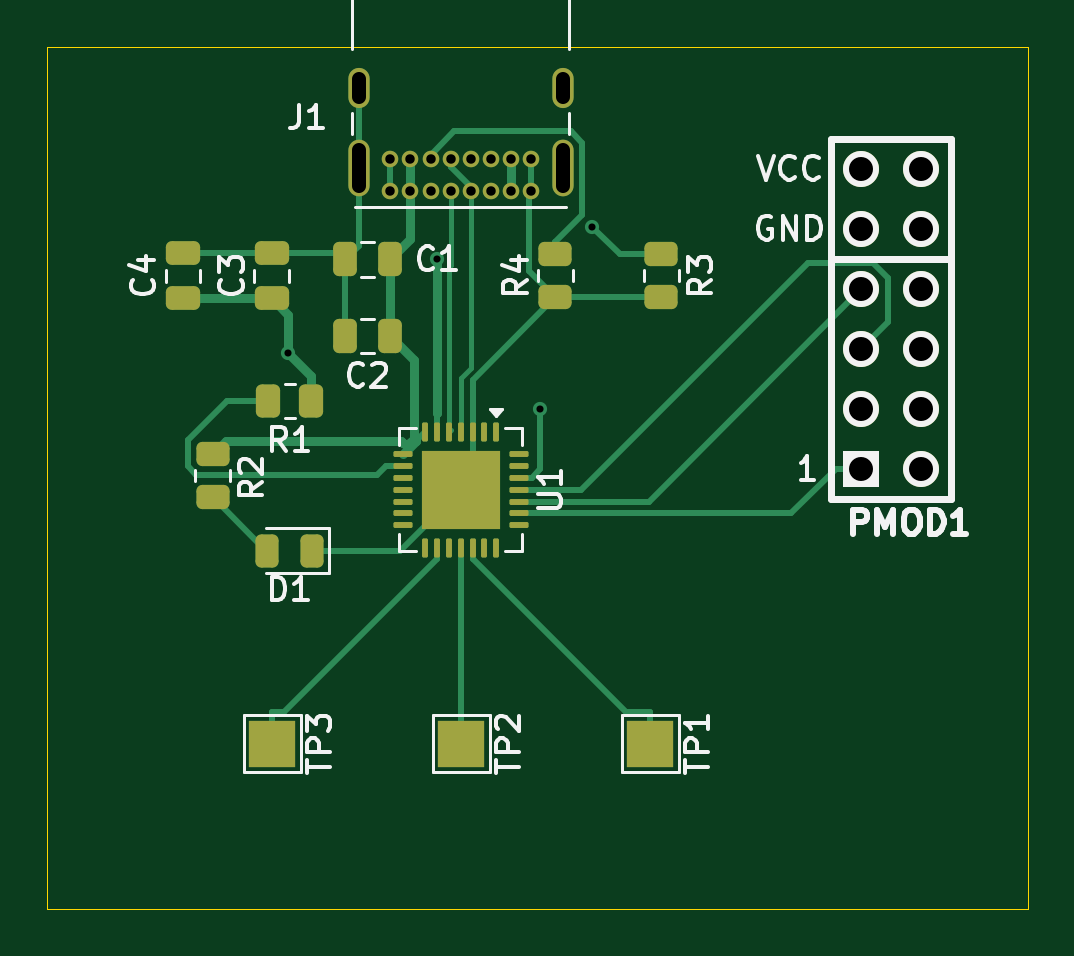
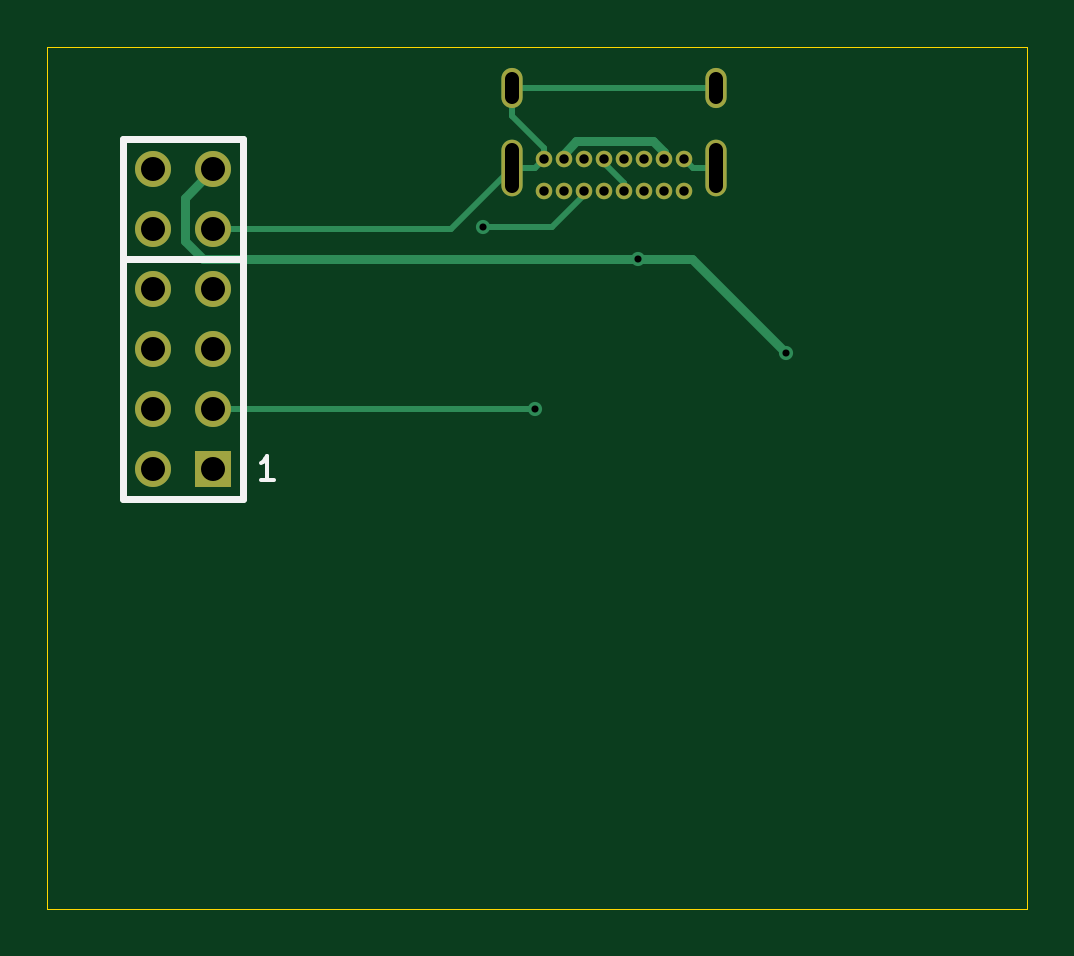
Circuit board: 11 layer files. Board 41.5 x 36.5 mm.
- bottom_copper: pmod_uart_bridge-B_Cu.gbl (4786 bytes)
- bottom_mask: pmod_uart_bridge-B_Mask.gbs (1523 bytes)
- paste: pmod_uart_bridge-B_Paste.gbp (476 bytes)
- bottom_silk: pmod_uart_bridge-B_Silkscreen.gbo (1071 bytes)
- outline: pmod_uart_bridge-Edge_Cuts.gm1 (639 bytes)
- top_copper: pmod_uart_bridge-F_Cu.gtl (15952 bytes)
- top_mask: pmod_uart_bridge-F_Mask.gts (4738 bytes)
- paste: pmod_uart_bridge-F_Paste.gtp (3803 bytes)
- top_silk: pmod_uart_bridge-F_Silkscreen.gto (24079 bytes)
- drill: pmod_uart_bridge-NPTH.drl (276 bytes)
- drill: pmod_uart_bridge-PTH.drl (1202 bytes)

=== bottom_copper: pmod_uart_bridge-B_Cu.gbl ===
%TF.GenerationSoftware,KiCad,Pcbnew,10.0.4*%
%TF.CreationDate,2026-07-29T23:45:27-05:00*%
%TF.ProjectId,pmod_uart_bridge,706d6f64-5f75-4617-9274-5f6272696467,rev?*%
%TF.SameCoordinates,Original*%
%TF.FileFunction,Copper,L2,Bot*%
%TF.FilePolarity,Positive*%
%FSLAX46Y46*%
G04 Gerber Fmt 4.6, Leading zero omitted, Abs format (unit mm)*
G04 Created by KiCad (PCBNEW 10.0.4) date 2026-07-29 23:45:27*
%MOMM*%
%LPD*%
G01*
G04 APERTURE LIST*
%TA.AperFunction,ComponentPad*%
%ADD10O,0.900000X1.700000*%
%TD*%
%TA.AperFunction,ComponentPad*%
%ADD11O,0.900000X2.400000*%
%TD*%
%TA.AperFunction,ComponentPad*%
%ADD12C,0.700000*%
%TD*%
%TA.AperFunction,ComponentPad*%
%ADD13C,1.524000*%
%TD*%
%TA.AperFunction,ComponentPad*%
%ADD14R,1.524000X1.524000*%
%TD*%
%TA.AperFunction,ViaPad*%
%ADD15C,0.600000*%
%TD*%
%TA.AperFunction,Conductor*%
%ADD16C,0.250000*%
%TD*%
%TA.AperFunction,Conductor*%
%ADD17C,0.400000*%
%TD*%
G04 APERTURE END LIST*
D10*
%TO.P,J1,SH,SHIELD_SH*%
%TO.N,GND*%
X145175000Y-51750000D03*
D11*
X145175000Y-55130000D03*
D10*
X153825000Y-51750000D03*
D11*
X153825000Y-55130000D03*
D12*
%TO.P,J1,B12,GND_B12*%
X152475000Y-54760000D03*
%TO.P,J1,B9,VBUS_B9*%
%TO.N,/VBUS_5V*%
X151625000Y-54760000D03*
%TO.P,J1,B8,SBU2_B8*%
%TO.N,unconnected-(J1-SBU2-PadB8)*%
X150775000Y-54760000D03*
%TO.P,J1,B7,D-_B7*%
%TO.N,/D-*%
X149925000Y-54760000D03*
%TO.P,J1,B6,D+_B6*%
%TO.N,/D+*%
X149075000Y-54760000D03*
%TO.P,J1,B5,CC2_B5*%
%TO.N,Net-(J1-CC2)*%
X148225000Y-54760000D03*
%TO.P,J1,B4,VBUS_B4*%
%TO.N,/VBUS_5V*%
X147375000Y-54760000D03*
%TO.P,J1,B1,GND_B1*%
%TO.N,GND*%
X146525000Y-54760000D03*
%TO.P,J1,A12,GND_A12*%
X146525000Y-56110000D03*
%TO.P,J1,A9,VBUS_A9*%
%TO.N,/VBUS_5V*%
X147375000Y-56110000D03*
%TO.P,J1,A8,SBU1_A8*%
%TO.N,unconnected-(J1-SBU1-PadA8)*%
X148225000Y-56110000D03*
%TO.P,J1,A7,D-_A7*%
%TO.N,/D-*%
X149075000Y-56110000D03*
%TO.P,J1,A6,D+_A6*%
%TO.N,/D+*%
X149925000Y-56110000D03*
%TO.P,J1,A5,CC1_A5*%
%TO.N,Net-(J1-CC1)*%
X150775000Y-56110000D03*
%TO.P,J1,A4,VBUS_A4*%
%TO.N,/VBUS_5V*%
X151625000Y-56110000D03*
%TO.P,J1,A1,GND_A1*%
%TO.N,GND*%
X152475000Y-56110000D03*
%TD*%
D13*
%TO.P,PMOD1,12*%
%TO.N,N/C*%
X169000000Y-55170000D03*
%TO.P,PMOD1,11*%
X169000000Y-57710000D03*
%TO.P,PMOD1,10*%
X169000000Y-60250000D03*
%TO.P,PMOD1,9*%
X169000000Y-62790000D03*
%TO.P,PMOD1,8*%
X169000000Y-65330000D03*
%TO.P,PMOD1,7*%
X169000000Y-67870000D03*
%TO.P,PMOD1,6,VCC_6*%
%TO.N,/3V3*%
X166460000Y-55170000D03*
%TO.P,PMOD1,5,GND_5*%
%TO.N,GND*%
X166460000Y-57710000D03*
%TO.P,PMOD1,4,RTS_4*%
%TO.N,Net-(PMOD1-RTS)*%
X166460000Y-60250000D03*
%TO.P,PMOD1,3,RXD_3*%
%TO.N,Net-(PMOD1-RXD)*%
X166460000Y-62790000D03*
%TO.P,PMOD1,2,TXD_2*%
%TO.N,Net-(PMOD1-TXD)*%
X166460000Y-65330000D03*
D14*
%TO.P,PMOD1,1,CTS_1*%
%TO.N,Net-(PMOD1-CTS)*%
X166460000Y-67870000D03*
%TD*%
D15*
%TO.N,Net-(PMOD1-TXD)*%
X152859100Y-65330000D03*
%TO.N,Net-(J1-CC1)*%
X155050200Y-57611800D03*
%TO.N,/3V3*%
X142206700Y-62949500D03*
X148500100Y-58980000D03*
%TD*%
%TO.N,GND*%
D16*
X145175000Y-51750000D02*
X153825000Y-51750000D01*
X153825000Y-55130000D02*
X152845000Y-55130000D01*
X166460000Y-57710000D02*
X156405000Y-57710000D01*
X152475000Y-54276700D02*
X152475000Y-54760000D01*
X145175000Y-55130000D02*
X146155000Y-55130000D01*
%TO.N,/VBUS_5V*%
D17*
X147375000Y-54760000D02*
X147375000Y-54478700D01*
X147375000Y-54478700D02*
X147850400Y-54003300D01*
%TO.N,GND*%
D16*
X153825000Y-51750000D02*
X153825000Y-52926700D01*
X152845000Y-55130000D02*
X152475000Y-54760000D01*
X156405000Y-57710000D02*
X153825000Y-55130000D01*
X146155000Y-55130000D02*
X146525000Y-54760000D01*
X153825000Y-52926700D02*
X152475000Y-54276700D01*
%TO.N,Net-(J1-CC1)*%
X152126400Y-57611800D02*
X150775000Y-56260400D01*
%TO.N,/D-*%
X149925000Y-54937300D02*
X149075000Y-55787300D01*
X149925000Y-54760000D02*
X149925000Y-54937300D01*
%TO.N,Net-(J1-CC1)*%
X155050200Y-57611800D02*
X152126400Y-57611800D01*
%TO.N,/D-*%
X149075000Y-55787300D02*
X149075000Y-56110000D01*
%TO.N,/VBUS_5V*%
D17*
X147850400Y-54003300D02*
X151084700Y-54003300D01*
X151625000Y-54543600D02*
X151625000Y-54760000D01*
X151084700Y-54003300D02*
X151625000Y-54543600D01*
%TO.N,Net-(J1-CC1)*%
D16*
X150775000Y-56260400D02*
X150775000Y-56110000D01*
%TO.N,/3V3*%
D17*
X166913600Y-58980000D02*
X148500100Y-58980000D01*
X167676100Y-56386100D02*
X167676100Y-58217500D01*
X146176200Y-58980000D02*
X142206700Y-62949500D01*
X166460000Y-55170000D02*
X167676100Y-56386100D01*
X167676100Y-58217500D02*
X166913600Y-58980000D01*
X148500100Y-58980000D02*
X146176200Y-58980000D01*
%TO.N,Net-(PMOD1-TXD)*%
D16*
X166460000Y-65330000D02*
X152859100Y-65330000D01*
%TD*%
M02*

=== bottom_mask: pmod_uart_bridge-B_Mask.gbs ===
%TF.GenerationSoftware,KiCad,Pcbnew,10.0.4*%
%TF.CreationDate,2026-07-29T23:45:27-05:00*%
%TF.ProjectId,pmod_uart_bridge,706d6f64-5f75-4617-9274-5f6272696467,rev?*%
%TF.SameCoordinates,Original*%
%TF.FileFunction,Soldermask,Bot*%
%TF.FilePolarity,Negative*%
%FSLAX46Y46*%
G04 Gerber Fmt 4.6, Leading zero omitted, Abs format (unit mm)*
G04 Created by KiCad (PCBNEW 10.0.4) date 2026-07-29 23:45:27*
%MOMM*%
%LPD*%
G01*
G04 APERTURE LIST*
%ADD10O,0.900000X1.700000*%
%ADD11O,0.900000X2.400000*%
%ADD12C,0.700000*%
%ADD13C,1.524000*%
%ADD14R,1.524000X1.524000*%
G04 APERTURE END LIST*
D10*
%TO.C,J1*%
X145175000Y-51750000D03*
D11*
X145175000Y-55130000D03*
D10*
X153825000Y-51750000D03*
D11*
X153825000Y-55130000D03*
D12*
X152475000Y-54760000D03*
X151625000Y-54760000D03*
X150775000Y-54760000D03*
X149925000Y-54760000D03*
X149075000Y-54760000D03*
X148225000Y-54760000D03*
X147375000Y-54760000D03*
X146525000Y-54760000D03*
X146525000Y-56110000D03*
X147375000Y-56110000D03*
X148225000Y-56110000D03*
X149075000Y-56110000D03*
X149925000Y-56110000D03*
X150775000Y-56110000D03*
X151625000Y-56110000D03*
X152475000Y-56110000D03*
%TD*%
D13*
%TO.C,PMOD1*%
X169000000Y-55170000D03*
X169000000Y-57710000D03*
X169000000Y-60250000D03*
X169000000Y-62790000D03*
X169000000Y-65330000D03*
X169000000Y-67870000D03*
X166460000Y-55170000D03*
X166460000Y-57710000D03*
X166460000Y-60250000D03*
X166460000Y-62790000D03*
X166460000Y-65330000D03*
D14*
X166460000Y-67870000D03*
%TD*%
M02*

=== paste: pmod_uart_bridge-B_Paste.gbp ===
%TF.GenerationSoftware,KiCad,Pcbnew,10.0.4*%
%TF.CreationDate,2026-07-29T23:45:27-05:00*%
%TF.ProjectId,pmod_uart_bridge,706d6f64-5f75-4617-9274-5f6272696467,rev?*%
%TF.SameCoordinates,Original*%
%TF.FileFunction,Paste,Bot*%
%TF.FilePolarity,Positive*%
%FSLAX46Y46*%
G04 Gerber Fmt 4.6, Leading zero omitted, Abs format (unit mm)*
G04 Created by KiCad (PCBNEW 10.0.4) date 2026-07-29 23:45:27*
%MOMM*%
%LPD*%
G01*
G04 APERTURE LIST*
G04 APERTURE END LIST*
M02*

=== bottom_silk: pmod_uart_bridge-B_Silkscreen.gbo ===
%TF.GenerationSoftware,KiCad,Pcbnew,10.0.4*%
%TF.CreationDate,2026-07-29T23:45:27-05:00*%
%TF.ProjectId,pmod_uart_bridge,706d6f64-5f75-4617-9274-5f6272696467,rev?*%
%TF.SameCoordinates,Original*%
%TF.FileFunction,Legend,Bot*%
%TF.FilePolarity,Positive*%
%FSLAX46Y46*%
G04 Gerber Fmt 4.6, Leading zero omitted, Abs format (unit mm)*
G04 Created by KiCad (PCBNEW 10.0.4) date 2026-07-29 23:45:27*
%MOMM*%
%LPD*%
G01*
G04 APERTURE LIST*
%ADD10C,0.150000*%
%ADD11C,0.304800*%
G04 APERTURE END LIST*
D10*
X163888285Y-68324819D02*
X164459713Y-68324819D01*
X164173999Y-68324819D02*
X164173999Y-67324819D01*
X164173999Y-67324819D02*
X164269237Y-67467676D01*
X164269237Y-67467676D02*
X164364475Y-67562914D01*
X164364475Y-67562914D02*
X164459713Y-67610533D01*
%TO.C,PMOD1*%
D11*
X170270000Y-69140000D02*
X170270000Y-53900000D01*
X170270000Y-53900000D02*
X165190000Y-53900000D01*
X165190000Y-69140000D02*
X170270000Y-69140000D01*
X165190000Y-58980000D02*
X170270000Y-58980000D01*
X165190000Y-53900000D02*
X165190000Y-69140000D01*
%TD*%
M02*

=== outline: pmod_uart_bridge-Edge_Cuts.gm1 ===
%TF.GenerationSoftware,KiCad,Pcbnew,10.0.4*%
%TF.CreationDate,2026-07-29T23:45:27-05:00*%
%TF.ProjectId,pmod_uart_bridge,706d6f64-5f75-4617-9274-5f6272696467,rev?*%
%TF.SameCoordinates,Original*%
%TF.FileFunction,Profile,NP*%
%FSLAX46Y46*%
G04 Gerber Fmt 4.6, Leading zero omitted, Abs format (unit mm)*
G04 Created by KiCad (PCBNEW 10.0.4) date 2026-07-29 23:45:27*
%MOMM*%
%LPD*%
G01*
G04 APERTURE LIST*
%TA.AperFunction,Profile*%
%ADD10C,0.050000*%
%TD*%
G04 APERTURE END LIST*
D10*
X132000000Y-50000000D02*
X173500000Y-50000000D01*
X173500000Y-86500000D01*
X132000000Y-86500000D01*
X132000000Y-50000000D01*
M02*

=== top_copper: pmod_uart_bridge-F_Cu.gtl (15952 bytes, source omitted) ===
=== top_mask: pmod_uart_bridge-F_Mask.gts ===
%TF.GenerationSoftware,KiCad,Pcbnew,10.0.4*%
%TF.CreationDate,2026-07-29T23:45:27-05:00*%
%TF.ProjectId,pmod_uart_bridge,706d6f64-5f75-4617-9274-5f6272696467,rev?*%
%TF.SameCoordinates,Original*%
%TF.FileFunction,Soldermask,Top*%
%TF.FilePolarity,Negative*%
%FSLAX46Y46*%
G04 Gerber Fmt 4.6, Leading zero omitted, Abs format (unit mm)*
G04 Created by KiCad (PCBNEW 10.0.4) date 2026-07-29 23:45:27*
%MOMM*%
%LPD*%
G01*
G04 APERTURE LIST*
G04 Aperture macros list*
%AMRoundRect*
0 Rectangle with rounded corners*
0 $1 Rounding radius*
0 $2 $3 $4 $5 $6 $7 $8 $9 X,Y pos of 4 corners*
0 Add a 4 corners polygon primitive as box body*
4,1,4,$2,$3,$4,$5,$6,$7,$8,$9,$2,$3,0*
0 Add four circle primitives for the rounded corners*
1,1,$1+$1,$2,$3*
1,1,$1+$1,$4,$5*
1,1,$1+$1,$6,$7*
1,1,$1+$1,$8,$9*
0 Add four rect primitives between the rounded corners*
20,1,$1+$1,$2,$3,$4,$5,0*
20,1,$1+$1,$4,$5,$6,$7,0*
20,1,$1+$1,$6,$7,$8,$9,0*
20,1,$1+$1,$8,$9,$2,$3,0*%
G04 Aperture macros list end*
%ADD10R,2.000000X2.000000*%
%ADD11O,0.900000X1.700000*%
%ADD12O,0.900000X2.400000*%
%ADD13C,0.700000*%
%ADD14RoundRect,0.250000X-0.450000X0.262500X-0.450000X-0.262500X0.450000X-0.262500X0.450000X0.262500X0*%
%ADD15R,3.350000X3.350000*%
%ADD16RoundRect,0.062500X-0.337500X0.062500X-0.337500X-0.062500X0.337500X-0.062500X0.337500X0.062500X0*%
%ADD17RoundRect,0.062500X-0.062500X0.337500X-0.062500X-0.337500X0.062500X-0.337500X0.062500X0.337500X0*%
%ADD18RoundRect,0.250000X0.475000X-0.250000X0.475000X0.250000X-0.475000X0.250000X-0.475000X-0.250000X0*%
%ADD19RoundRect,0.250000X0.250000X0.475000X-0.250000X0.475000X-0.250000X-0.475000X0.250000X-0.475000X0*%
%ADD20RoundRect,0.250000X0.262500X0.450000X-0.262500X0.450000X-0.262500X-0.450000X0.262500X-0.450000X0*%
%ADD21RoundRect,0.250000X-0.250000X-0.475000X0.250000X-0.475000X0.250000X0.475000X-0.250000X0.475000X0*%
%ADD22RoundRect,0.243750X0.243750X0.456250X-0.243750X0.456250X-0.243750X-0.456250X0.243750X-0.456250X0*%
%ADD23C,1.524000*%
%ADD24R,1.524000X1.524000*%
%ADD25RoundRect,0.250000X0.450000X-0.262500X0.450000X0.262500X-0.450000X0.262500X-0.450000X-0.262500X0*%
G04 APERTURE END LIST*
D10*
%TO.C,TP2*%
X149525000Y-79500000D03*
%TD*%
%TO.C,TP1*%
X157525000Y-79500000D03*
%TD*%
%TO.C,TP3*%
X141525000Y-79500000D03*
%TD*%
D11*
%TO.C,J1*%
X145175000Y-51750000D03*
D12*
X145175000Y-55130000D03*
D11*
X153825000Y-51750000D03*
D12*
X153825000Y-55130000D03*
D13*
X152475000Y-54760000D03*
X151625000Y-54760000D03*
X150775000Y-54760000D03*
X149925000Y-54760000D03*
X149075000Y-54760000D03*
X148225000Y-54760000D03*
X147375000Y-54760000D03*
X146525000Y-54760000D03*
X146525000Y-56110000D03*
X147375000Y-56110000D03*
X148225000Y-56110000D03*
X149075000Y-56110000D03*
X149925000Y-56110000D03*
X150775000Y-56110000D03*
X151625000Y-56110000D03*
X152475000Y-56110000D03*
%TD*%
D14*
%TO.C,R2*%
X139000000Y-69075000D03*
X139000000Y-67250000D03*
%TD*%
D15*
%TO.C,U1*%
X149500000Y-68758200D03*
D16*
X151950000Y-67258200D03*
X151950000Y-67758200D03*
X151950000Y-68258200D03*
X151950000Y-68758200D03*
X151950000Y-69258200D03*
X151950000Y-69758200D03*
X151950000Y-70258200D03*
D17*
X151000000Y-71208200D03*
X150500000Y-71208200D03*
X150000000Y-71208200D03*
X149500000Y-71208200D03*
X149000000Y-71208200D03*
X148500000Y-71208200D03*
X148000000Y-71208200D03*
D16*
X147050000Y-70258200D03*
X147050000Y-69758200D03*
X147050000Y-69258200D03*
X147050000Y-68758200D03*
X147050000Y-68258200D03*
X147050000Y-67758200D03*
X147050000Y-67258200D03*
D17*
X148000000Y-66308200D03*
X148500000Y-66308200D03*
X149000000Y-66308200D03*
X149500000Y-66308200D03*
X150000000Y-66308200D03*
X150500000Y-66308200D03*
X151000000Y-66308200D03*
%TD*%
D14*
%TO.C,R3*%
X158000000Y-60612500D03*
X158000000Y-58787500D03*
%TD*%
D18*
%TO.C,C4*%
X137750000Y-58750000D03*
X137750000Y-60650000D03*
%TD*%
D19*
%TO.C,C2*%
X144600000Y-62250000D03*
X146500000Y-62250000D03*
%TD*%
D20*
%TO.C,R1*%
X141357500Y-65000000D03*
X143182500Y-65000000D03*
%TD*%
D18*
%TO.C,C3*%
X141500000Y-58750000D03*
X141500000Y-60650000D03*
%TD*%
D21*
%TO.C,C1*%
X146500000Y-59000000D03*
X144600000Y-59000000D03*
%TD*%
D22*
%TO.C,D1*%
X141312500Y-71337500D03*
X143187500Y-71337500D03*
%TD*%
D23*
%TO.C,PMOD1*%
X169000000Y-55170000D03*
X169000000Y-57710000D03*
X169000000Y-60250000D03*
X169000000Y-62790000D03*
X169000000Y-65330000D03*
X169000000Y-67870000D03*
X166460000Y-55170000D03*
X166460000Y-57710000D03*
X166460000Y-60250000D03*
X166460000Y-62790000D03*
X166460000Y-65330000D03*
D24*
X166460000Y-67870000D03*
%TD*%
D25*
%TO.C,R4*%
X153500000Y-58787500D03*
X153500000Y-60612500D03*
%TD*%
M02*

=== paste: pmod_uart_bridge-F_Paste.gtp (3803 bytes, source withheld) ===
=== top_silk: pmod_uart_bridge-F_Silkscreen.gto (24079 bytes, source omitted) ===
=== drill: pmod_uart_bridge-NPTH.drl ===
M48
; DRILL file KiCad 10.0.4 date 2026-07-29T23:45:38
; FORMAT={-:-/ absolute / metric / decimal}
; #@! TF.CreationDate,2026-07-29T23:45:38-05:00
; #@! TF.GenerationSoftware,Kicad,Pcbnew,10.0.4
; #@! TF.FileFunction,NonPlated,1,2,NPTH
FMAT,2
METRIC
%
G90
G05
M30

=== drill: pmod_uart_bridge-PTH.drl ===
M48
; DRILL file KiCad 10.0.4 date 2026-07-29T23:45:38
; FORMAT={-:-/ absolute / metric / decimal}
; #@! TF.CreationDate,2026-07-29T23:45:38-05:00
; #@! TF.GenerationSoftware,Kicad,Pcbnew,10.0.4
; #@! TF.FileFunction,Plated,1,2,PTH
FMAT,2
METRIC
; #@! TA.AperFunction,Plated,PTH,ViaDrill
T1C0.300
; #@! TA.AperFunction,Plated,PTH,ComponentDrill
T2C0.400
; #@! TA.AperFunction,Plated,PTH,ComponentDrill
T3C0.600
; #@! TA.AperFunction,Plated,PTH,ComponentDrill
T4C1.016
%
G90
G05
T1
X142.207Y-62.95
X148.5Y-58.98
X152.859Y-65.33
X155.05Y-57.612
T2
X146.525Y-54.76
X146.525Y-56.11
X147.375Y-54.76
X147.375Y-56.11
X148.225Y-54.76
X148.225Y-56.11
X149.075Y-54.76
X149.075Y-56.11
X149.925Y-54.76
X149.925Y-56.11
X150.775Y-54.76
X150.775Y-56.11
X151.625Y-54.76
X151.625Y-56.11
X152.475Y-54.76
X152.475Y-56.11
T4
X166.46Y-55.17
X166.46Y-57.71
X166.46Y-60.25
X166.46Y-62.79
X166.46Y-65.33
X166.46Y-67.87
X169.0Y-55.17
X169.0Y-57.71
X169.0Y-60.25
X169.0Y-62.79
X169.0Y-65.33
X169.0Y-67.87
T3
X145.175Y-52.15G85X145.175Y-51.35
G05
X145.175Y-55.88G85X145.175Y-54.38
G05
X153.825Y-52.15G85X153.825Y-51.35
G05
X153.825Y-55.88G85X153.825Y-54.38
G05
M30
